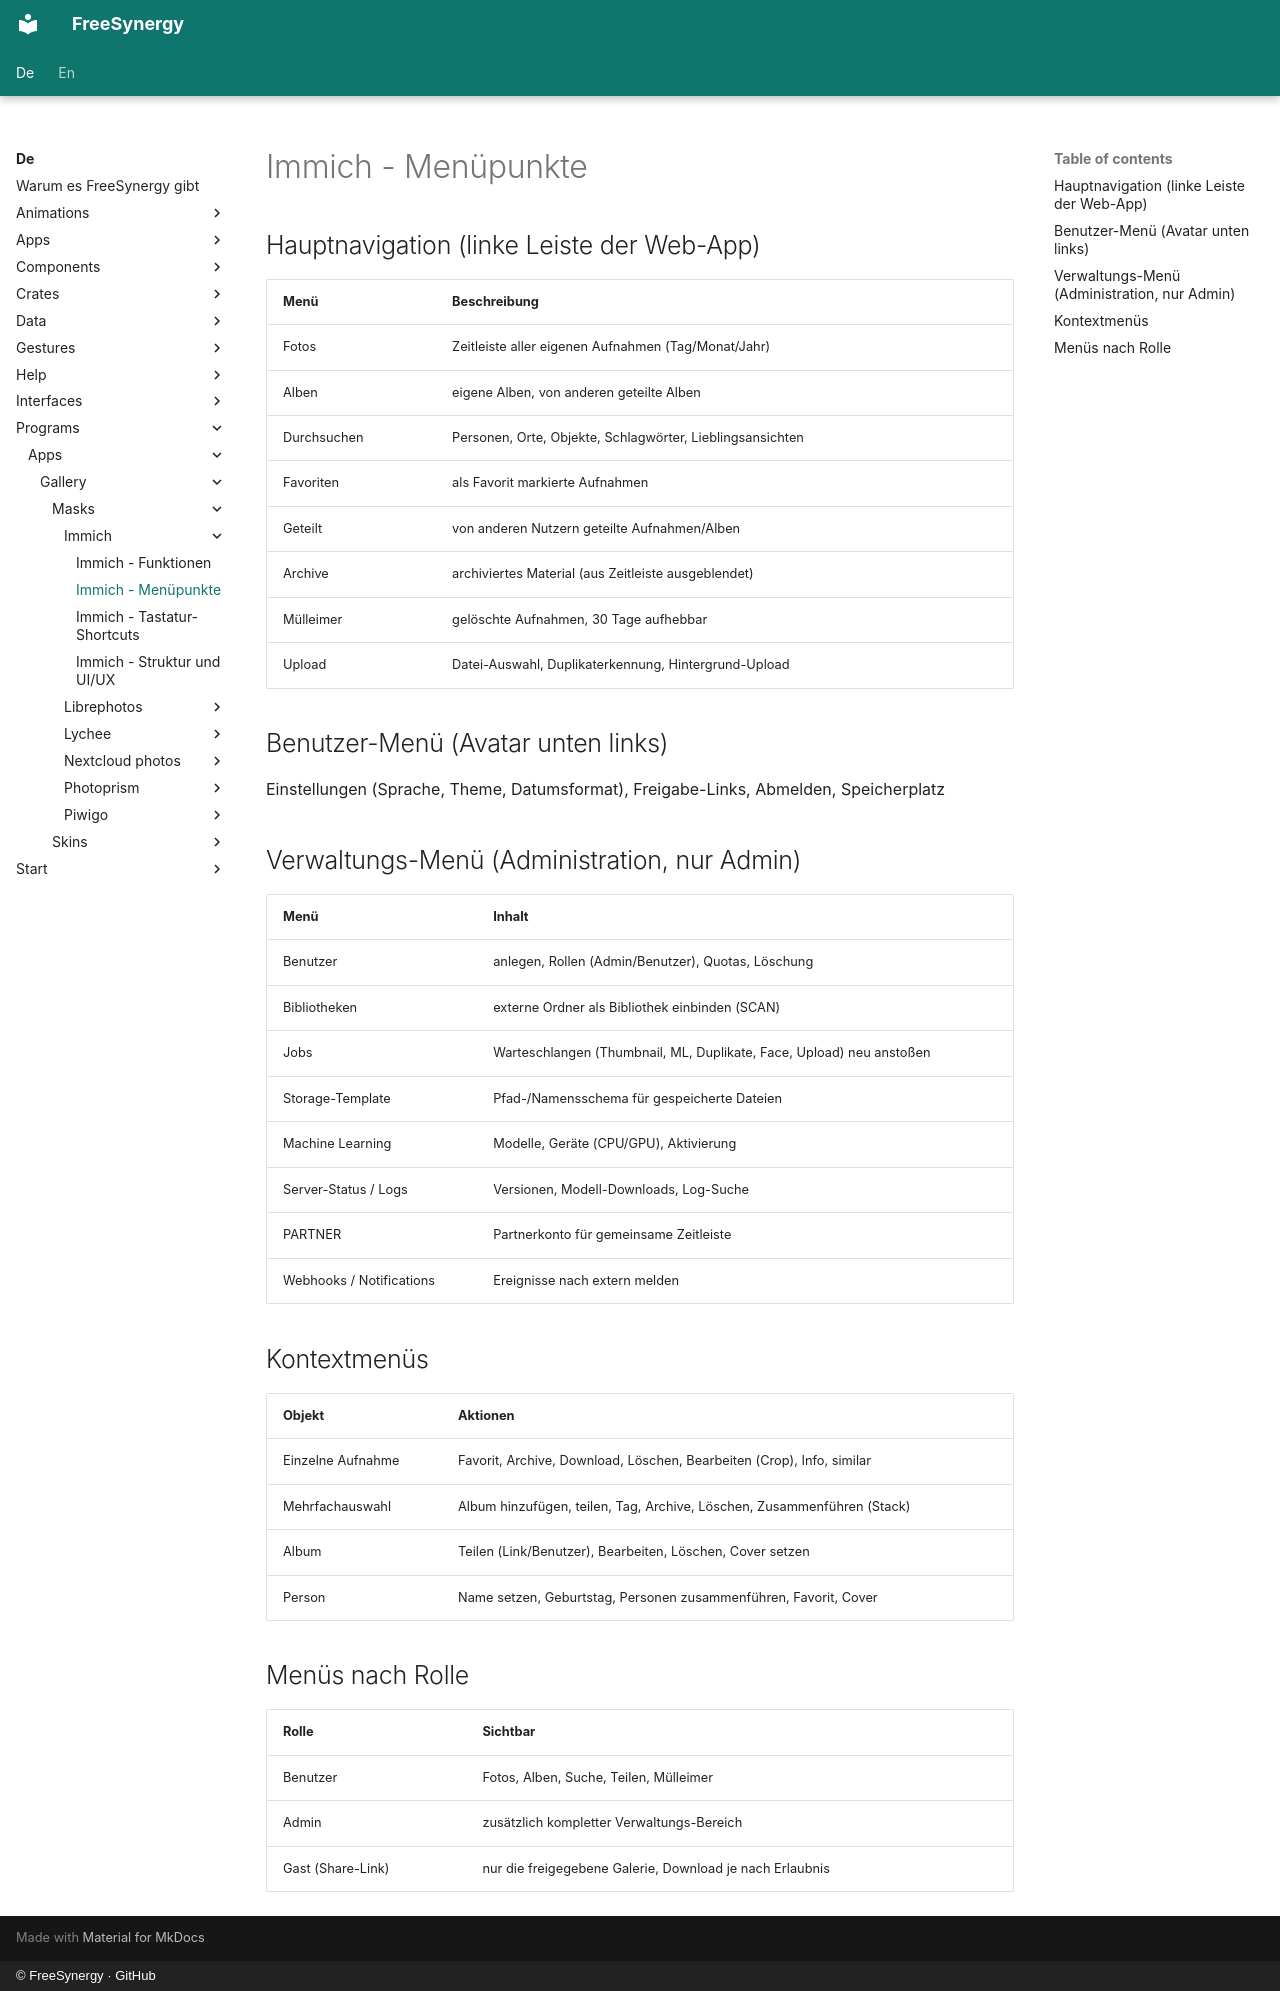

repository: FreeSynergy/fs-documentation · page: de/programs/apps/gallery/masks/immich/menu/index.html · generator: mkdocs · copyright: © FreeSynergy · GitHub

# Immich - Menüpunkte

## Hauptnavigation (linke Leiste der Web-App)

| Menü | Beschreibung |
|------|--------------|
| Fotos | Zeitleiste aller eigenen Aufnahmen (Tag/Monat/Jahr) |
| Alben | eigene Alben, von anderen geteilte Alben |
| Durchsuchen | Personen, Orte, Objekte, Schlagwörter, Lieblingsansichten |
| Favoriten | als Favorit markierte Aufnahmen |
| Geteilt | von anderen Nutzern geteilte Aufnahmen/Alben |
| Archive | archiviertes Material (aus Zeitleiste ausgeblendet) |
| Mülleimer | gelöschte Aufnahmen, 30 Tage aufhebbar |
| Upload | Datei-Auswahl, Duplikaterkennung, Hintergrund-Upload |

## Benutzer-Menü (Avatar unten links)

Einstellungen (Sprache, Theme, Datumsformat), Freigabe-Links, Abmelden, Speicherplatz

## Verwaltungs-Menü (Administration, nur Admin)

| Menü | Inhalt |
|------|--------|
| Benutzer | anlegen, Rollen (Admin/Benutzer), Quotas, Löschung |
| Bibliotheken | externe Ordner als Bibliothek einbinden (SCAN) |
| Jobs | Warteschlangen (Thumbnail, ML, Duplikate, Face, Upload) neu anstoßen |
| Storage-Template | Pfad-/Namensschema für gespeicherte Dateien |
| Machine Learning | Modelle, Geräte (CPU/GPU), Aktivierung |
| Server-Status / Logs | Versionen, Modell-Downloads, Log-Suche |
| PARTNER | Partnerkonto für gemeinsame Zeitleiste |
| Webhooks / Notifications | Ereignisse nach extern melden |

## Kontextmenüs

| Objekt | Aktionen |
|--------|----------|
| Einzelne Aufnahme | Favorit, Archive, Download, Löschen, Bearbeiten (Crop), Info, similar |
| Mehrfachauswahl | Album hinzufügen, teilen, Tag, Archive, Löschen, Zusammenführen (Stack) |
| Album | Teilen (Link/Benutzer), Bearbeiten, Löschen, Cover setzen |
| Person | Name setzen, Geburtstag, Personen zusammenführen, Favorit, Cover |

## Menüs nach Rolle

| Rolle | Sichtbar |
|-------|----------|
| Benutzer | Fotos, Alben, Suche, Teilen, Mülleimer |
| Admin | zusätzlich kompletter Verwaltungs-Bereich |
| Gast (Share-Link) | nur die freigegebene Galerie, Download je nach Erlaubnis |
